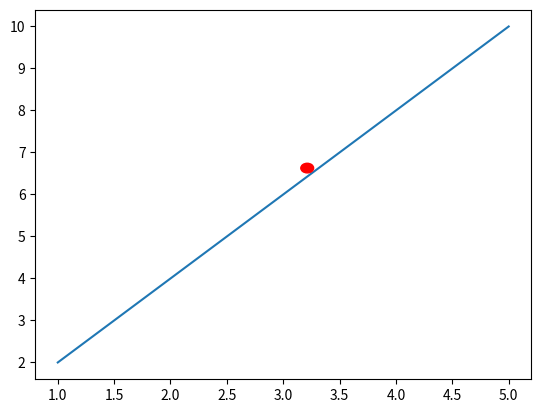

Recreate this plot in Python.
import matplotlib.pyplot as plt

fig, ax = plt.subplots()

# Plot your data on the original axes
x = [1, 2, 3, 4, 5]
y = [2, 4, 6, 8, 10]
ax.plot(x, y)

# Create a new axis object with no ticks or labels
circle_ax = fig.add_axes([0.5, 0.5, 0.1, 0.1], frameon=False, xticks=[], yticks=[])

# Draw a circle on the new axis object
circle_ax.add_artist(plt.Circle((0.5, 0.5), 0.1, color='red'))

plt.show()

